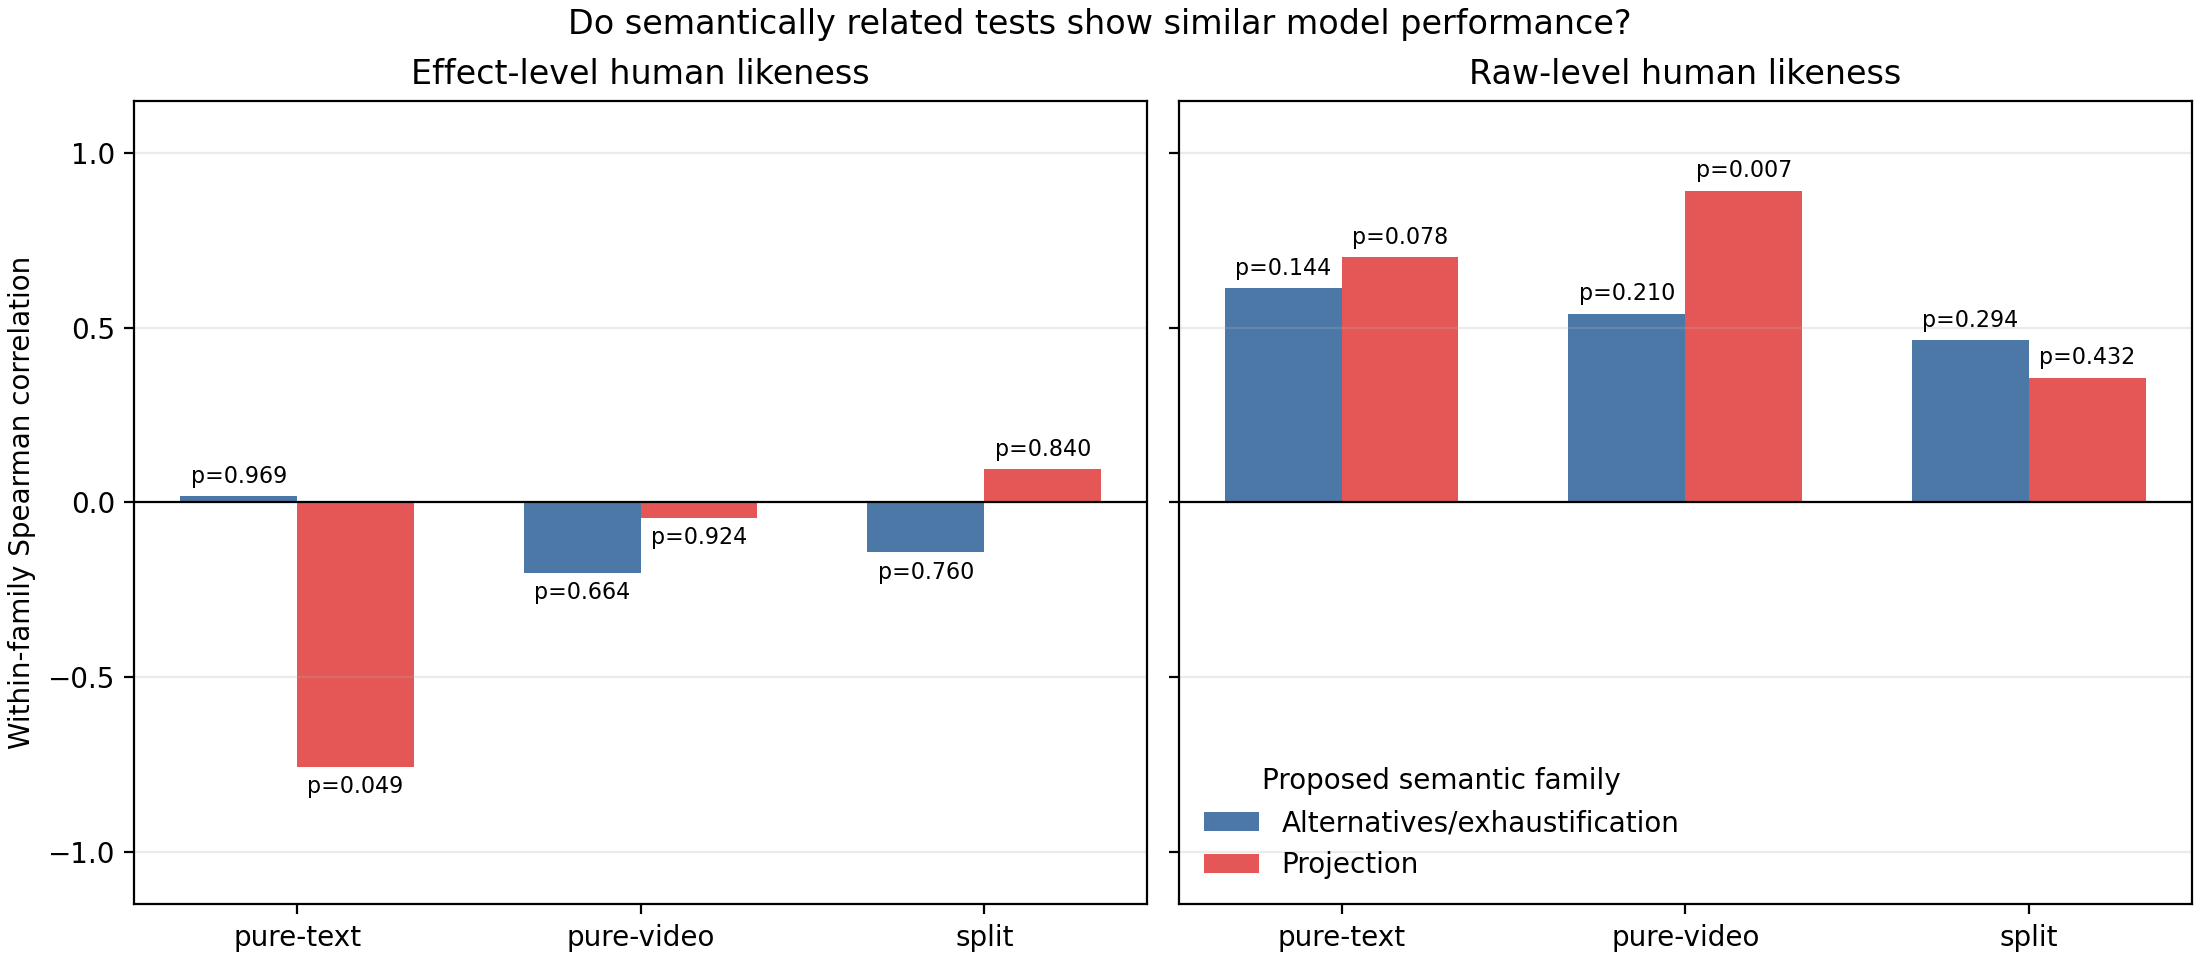

Data behind this chart, as committed beside it:
analysis_level, input_mode, semantic_family, test_1, test_2, n_models, pearson_r, pearson_p, spearman_rho, spearman_p, spearman_q
effect, pure-text, Alternatives/exhaustification, Scalar implicature, Homogeneity, 7, 0.1644, 0.7247, 0.01818, 0.9691, 0.9691
effect, pure-text, Projection, Presupposition, Supplement, 7, -0.5038, 0.249, -0.7565, 0.04903, 0.2942
effect, pure-video, Alternatives/exhaustification, Scalar implicature, Homogeneity, 7, -0.1325, 0.7771, -0.2018, 0.6643, 0.9691
effect, pure-video, Projection, Presupposition, Supplement, 7, -0.03483, 0.9409, -0.04495, 0.9238, 0.9691
effect, split, Alternatives/exhaustification, Scalar implicature, Homogeneity, 7, -0.02144, 0.9636, -0.1429, 0.7599, 0.9691
effect, split, Projection, Presupposition, Supplement, 7, -0.2083, 0.654, 0.09441, 0.8404, 0.9691
raw, pure-text, Alternatives/exhaustification, Scalar implicature, Homogeneity, 7, 0.4974, 0.2561, 0.6126, 0.1436, 0.2872
raw, pure-text, Projection, Presupposition, Supplement, 7, 0.2563, 0.579, 0.7027, 0.07824, 0.2347
raw, pure-video, Alternatives/exhaustification, Scalar implicature, Homogeneity, 7, 0.6242, 0.1341, 0.5406, 0.2103, 0.3154
raw, pure-video, Projection, Presupposition, Supplement, 7, 0.8975, 0.006111, 0.8929, 0.006807, 0.04084
raw, split, Alternatives/exhaustification, Scalar implicature, Homogeneity, 7, 0.5342, 0.2168, 0.4643, 0.2939, 0.3527
raw, split, Projection, Presupposition, Supplement, 7, 0.1414, 0.7623, 0.3571, 0.4316, 0.4316
